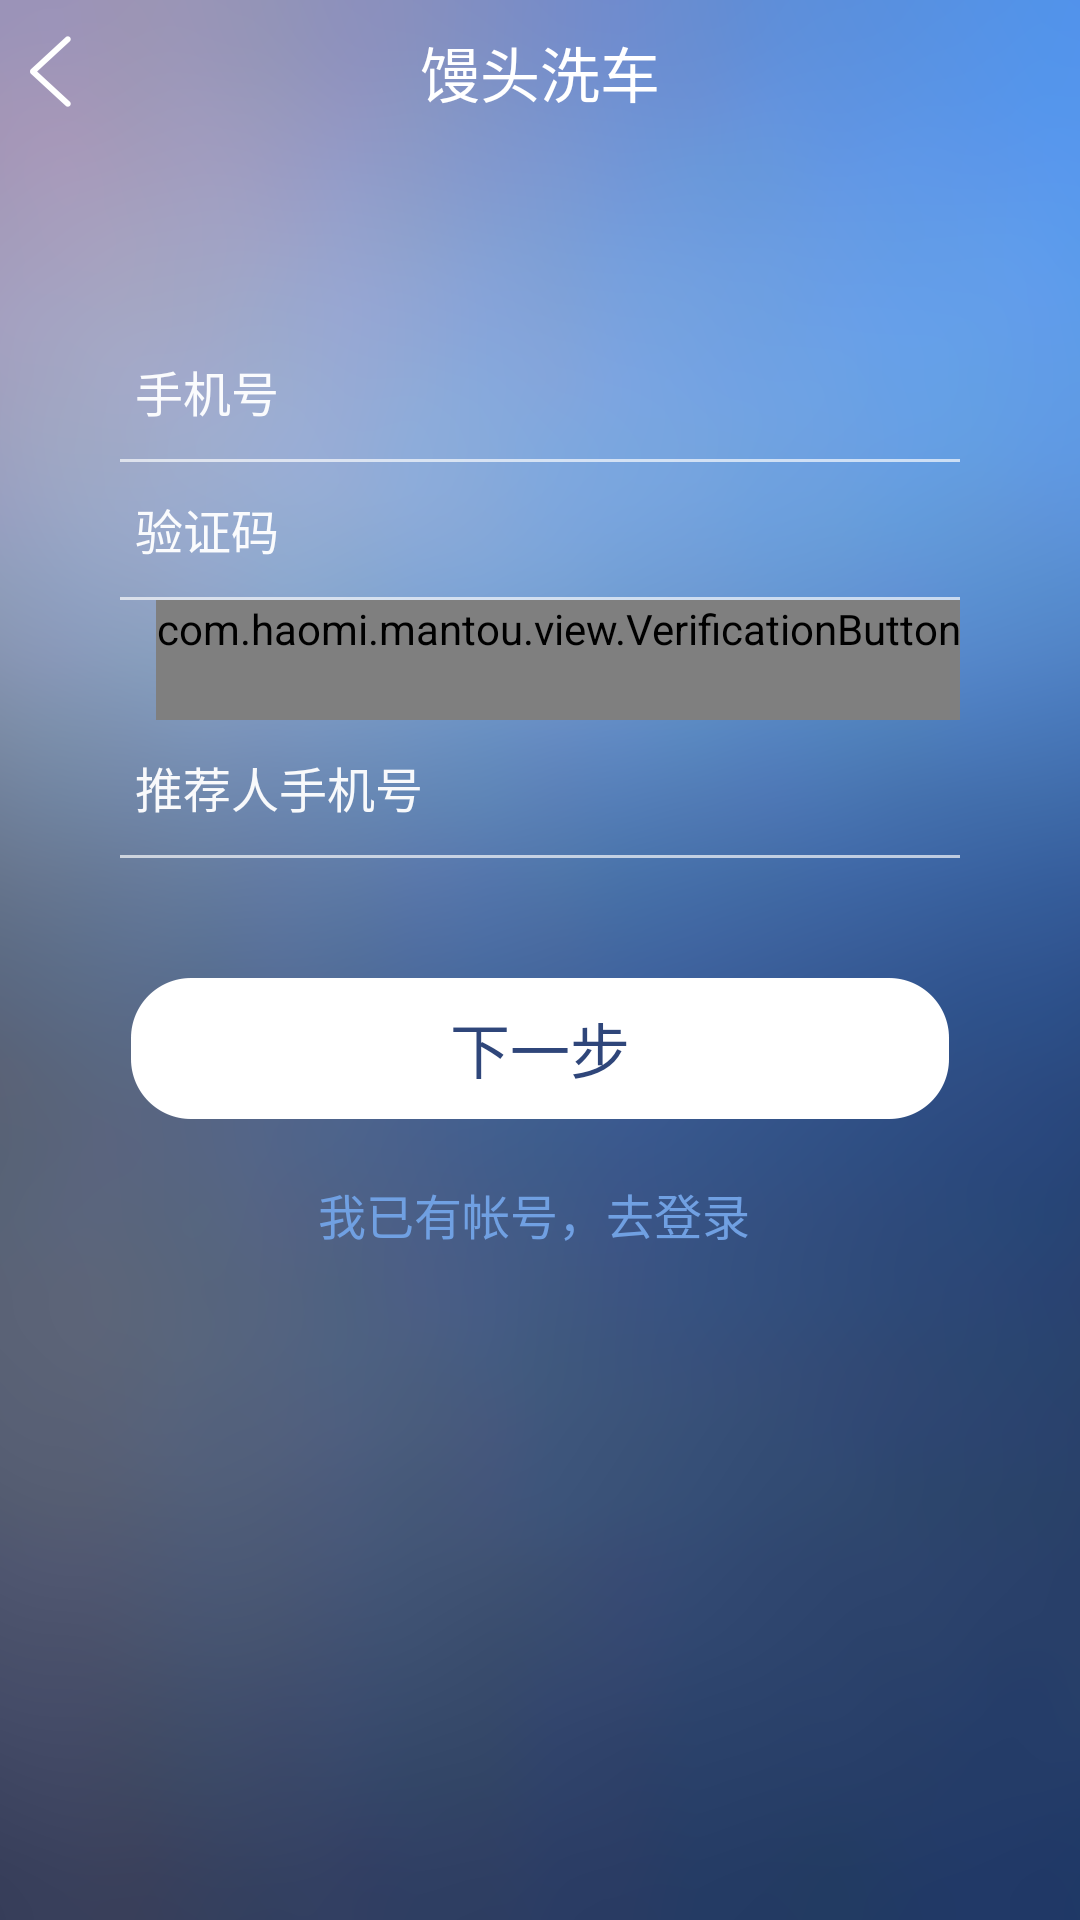

The Android layout XML behind this screen, and the referenced resources:
<!-- AndroidManifest.xml: application theme AppTheme -->
<!-- res/layout/activity_user_register.xml -->
<LinearLayout xmlns:android="http://schemas.android.com/apk/res/android"
    xmlns:tools="http://schemas.android.com/tools"
    android:layout_width="match_parent"
    android:layout_height="match_parent"
    android:orientation="vertical"
    tools:context="${relativePackage}.${activityClass}" >

    <include layout="@layout/title_bar" />

    <LinearLayout
        android:layout_width="match_parent"
        android:layout_height="wrap_content"
        android:layout_marginTop="60dp"
        android:gravity="center"
        android:orientation="vertical" >

        <LinearLayout
            android:layout_width="match_parent"
            android:layout_height="wrap_content"
            android:gravity="center"
            android:orientation="vertical"
            android:paddingLeft="40dp"
            android:paddingRight="40dp" >

            <EditText
                android:id="@+id/user_login_phone"
                style="@style/TextWhiteNormal"
                android:layout_width="match_parent"
                android:layout_height="45dp"
                android:background="@color/transparent"
                android:hint="手机号"
                android:paddingLeft="5dp"
                android:textColorHint="#f2ffffff"
                android:textSize="@dimen/text_size_normal" />

            <TextView
                android:layout_width="match_parent"
                android:layout_height="1dp"
                android:background="#aaffffff" />

            <EditText
                android:id="@+id/user_login_verification_code"
                style="@style/TextWhiteNormal"
                android:layout_width="match_parent"
                android:layout_height="45dp"
                android:background="@color/transparent"
                android:hint="验证码"
                android:paddingLeft="5dp"
                android:textColorHint="#f2ffffff"
                android:textSize="@dimen/text_size_normal" />

            <TextView
                android:layout_width="match_parent"
                android:layout_height="1dp"
                android:background="#aaffffff" />

            <com.haomi.mantou.view.VerificationButton
                android:id="@+id/user_login_get_verification_code"
                style="@style/TextWhiteNormal"
                android:layout_width="wrap_content"
                android:layout_height="wrap_content"
                android:layout_gravity="right"
                android:onClick="onClick"
                android:gravity="center_vertical"
                android:minHeight="40dp"
                android:textColor="@color/cyan" />
            
            <EditText
                android:id="@+id/user_login_referrer_phone"
                style="@style/TextWhiteNormal"
                android:layout_width="match_parent"
                android:layout_height="45dp"
                android:background="@color/transparent"
                android:hint="推荐人手机号"
                android:inputType="number"
                android:paddingLeft="5dp"
                android:textColorHint="#f2ffffff"
                android:textSize="@dimen/text_size_normal" />

            <TextView
                android:layout_width="match_parent"
                android:layout_height="1dp"
                android:background="#aaffffff" />
        </LinearLayout>

        <Button
            android:id="@+id/user_login_next"
            style="@style/TextBlackLarge"
            android:layout_width="wrap_content"
            android:layout_height="wrap_content"
            android:layout_marginTop="40dp"
            android:background="@drawable/btn_single"
            android:text="下一步"
            android:textColor="@color/btn_text_color" />

        <TextView
            android:id="@+id/user_login_go_login"
            style="@style/TextWhiteNormal"
            android:layout_width="wrap_content"
            android:layout_height="wrap_content"
            android:layout_marginTop="20dp"
            android:text="我已有帐号，去登录 "
            android:textColor="#70a0e2" />
    </LinearLayout>

</LinearLayout>
<!-- res/layout/title_bar.xml (included above) -->
<?xml version="1.0" encoding="utf-8"?>
<RelativeLayout xmlns:android="http://schemas.android.com/apk/res/android"
    android:layout_width="match_parent"
    android:layout_height="@dimen/title_bar_height"
    android:gravity="center_vertical" >

    <ImageView
        android:id="@+id/titlebar_back"
        android:layout_width="wrap_content"
        android:layout_height="wrap_content"
        android:layout_centerVertical="true"
        android:adjustViewBounds="true"
        android:padding="10dp"
        android:onClick="titleBarBack"
        android:src="@drawable/titlebar_back" />

    <TextView
        android:id="@+id/titlebar_title"
        style="@style/TextWhiteLarge"
        android:layout_width="wrap_content"
        android:layout_height="wrap_content"
        android:layout_centerInParent="true"
        android:text="@string/app_name" />

    <TextView
        android:id="@+id/titlebar_right_text"
        style="@style/TextWhiteNormal"
        android:layout_width="wrap_content"
        android:layout_height="wrap_content"
        android:layout_alignParentRight="true"
        android:visibility="gone" />

    <ProgressBar
        android:id="@+id/titlebar_right_progress"
        style="?android:attr/progressBarStyleSmall"
        android:layout_width="wrap_content"
        android:layout_height="wrap_content"
        android:layout_alignParentRight="true"
        android:layout_centerVertical="true"
        android:layout_marginRight="15.0dip"
        android:indeterminateOnly="true"
        android:visibility="gone" />

</RelativeLayout>
<!-- resources referenced by this layout -->
<resources>
  <color name="btn_text_color">#ff2f467a</color>
  <color name="cyan">#ff79f1d1</color>
  <color name="transparent">#00000000</color>
  <dimen name="text_size_normal">16sp</dimen>
  <dimen name="title_bar_height">48dp</dimen>
  <!-- drawable btn_single: png bitmap (drawable-xxhdpi, 20999 bytes) -->
  <!-- drawable titlebar_back: png bitmap (drawable-xxhdpi, 19251 bytes) -->
  <string name="app_name">馒头洗车</string>
  <style name="TextBlackLarge">
          <item name="android:textSize">@dimen/text_size_large</item>
          <item name="android:textColor">@color/black</item>
      </style>
  <style name="TextWhiteLarge">
          <item name="android:textSize">@dimen/text_size_large</item>
          <item name="android:textColor">@color/white</item>
      </style>
  <style name="TextWhiteNormal">
          <item name="android:textSize">@dimen/text_size_normal</item>
          <item name="android:textColor">@color/white</item>
      </style>
  <style name="AppTheme" parent="AppBaseTheme">
          
          
      </style>
  <dimen name="text_size_large">20sp</dimen>
  <color name="black">#ff000000</color>
  <color name="white">#ffffffff</color>
  <style name="AppBaseTheme" parent="@android:style/Theme.Light.NoTitleBar">
          
          
          
          <item name="android:windowBackground">@drawable/activity_background</item>
          <item name="android:windowNoTitle">true</item>
      </style>
  <!-- drawable activity_background: png bitmap (drawable-xxhdpi, 258002 bytes) -->
</resources>
